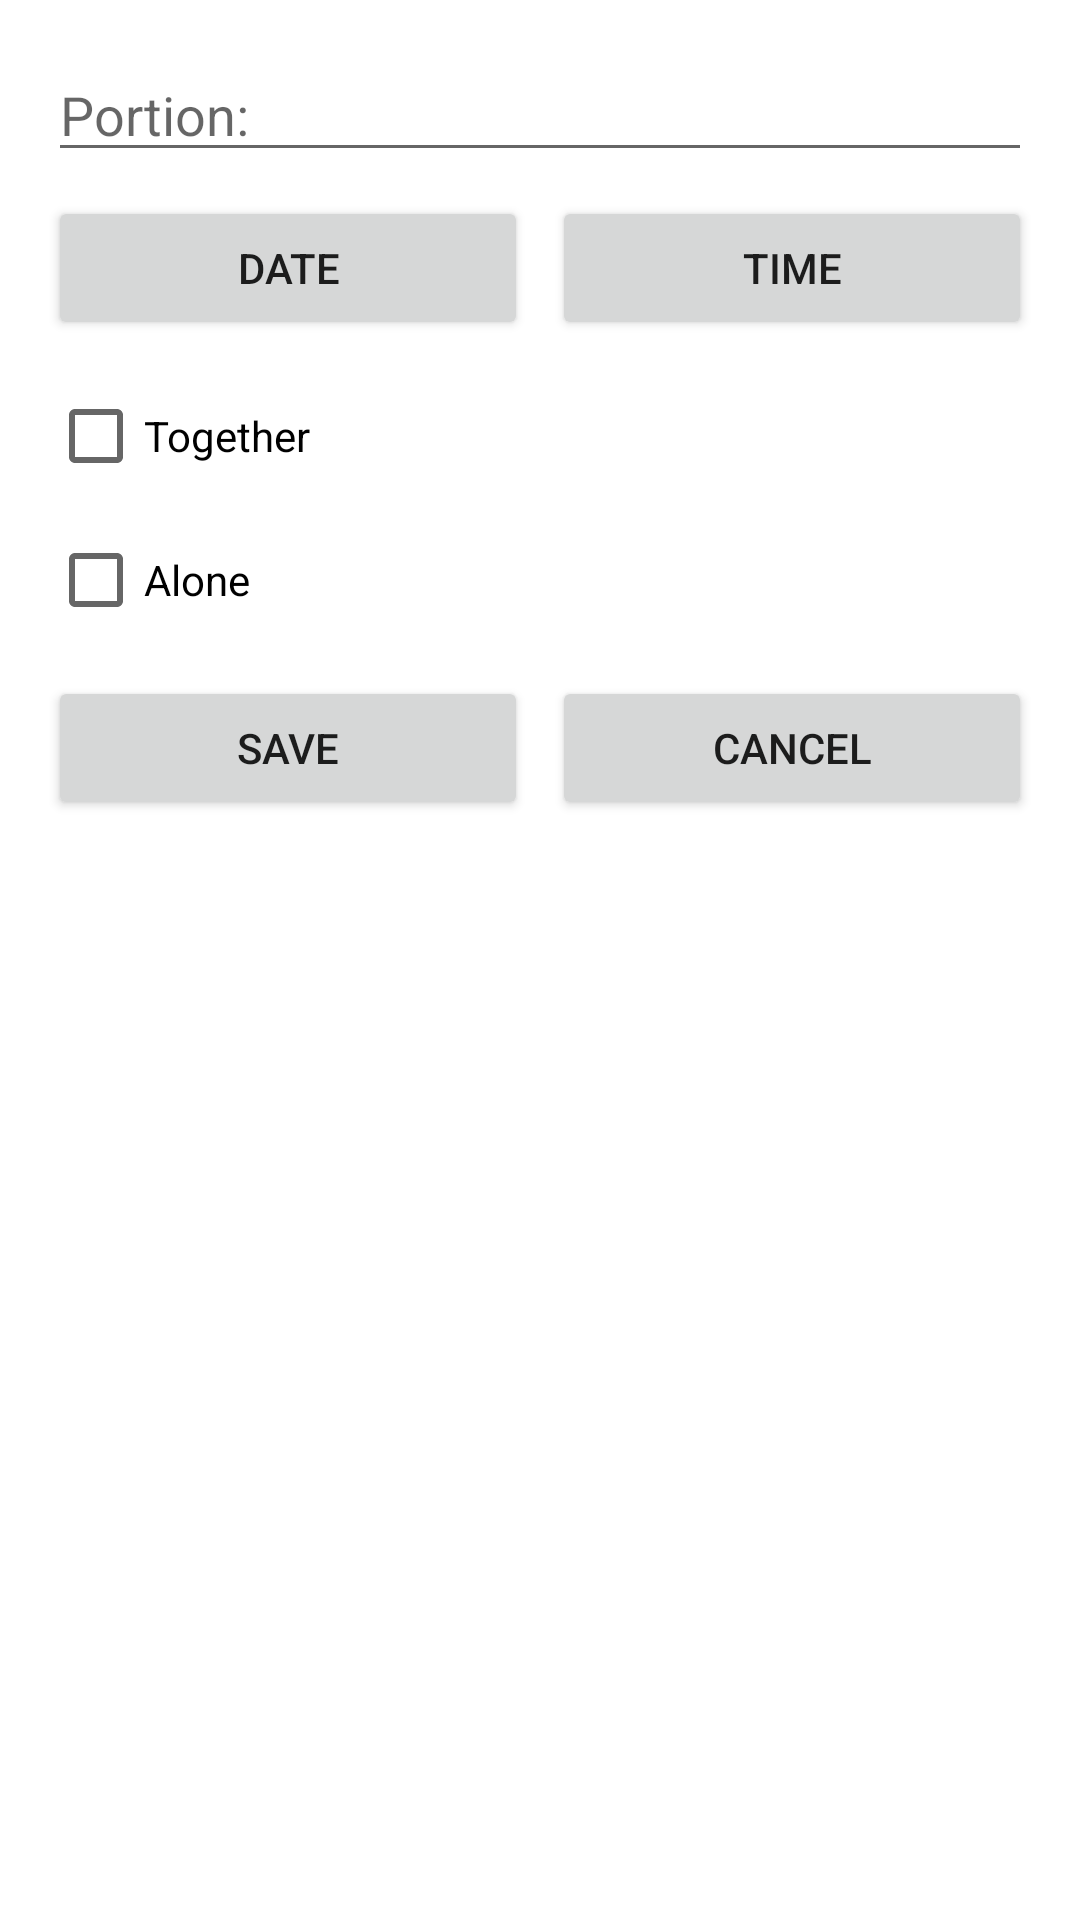

Layout XML and referenced resources for this Android screen:
<!-- AndroidManifest.xml: fallback theme Theme.MaterialComponents.DayNight.NoActionBar -->
<!-- res/layout/add_food.xml -->
<?xml version="1.0" encoding="utf-8"?>
<androidx.constraintlayout.widget.ConstraintLayout xmlns:android="http://schemas.android.com/apk/res/android"
    android:layout_width="match_parent"
    android:layout_height="wrap_content"
    xmlns:app="http://schemas.android.com/apk/res-auto"
    android:padding="16dp">

    <EditText
        android:id="@+id/portion"
        android:layout_width="match_parent"
        android:layout_height="wrap_content"
        app:layout_constraintTop_toTopOf="parent"
        app:layout_constraintLeft_toLeftOf="parent"
        android:hint="Portion: "/>

    <LinearLayout
        android:id="@+id/container"
        android:layout_width="match_parent"
        android:layout_height="wrap_content"
        android:layout_marginTop="8dp"
        android:orientation="horizontal"
        app:layout_constraintTop_toBottomOf="@id/portion">

        <Button
            android:id="@+id/date"
            android:layout_width="0dp"
            android:layout_weight="1"
            android:layout_height="wrap_content"
            android:text="Date"/>

        <View
            android:layout_width="8dp"
            android:layout_height="0dp"/>

        <Button
            android:id="@+id/time"
            android:layout_width="0dp"
            android:layout_weight="1"
            android:layout_height="wrap_content"
            android:text="Time"/>
    </LinearLayout>

    <CheckBox
        android:id="@+id/checkbox1"
        android:layout_width="match_parent"
        android:layout_height="wrap_content"
        android:layout_marginTop="8dp"
        android:text="Together"
        app:layout_constraintTop_toBottomOf="@id/container"/>

    <CheckBox
        android:id="@+id/checkbox2"
        android:layout_width="match_parent"
        android:layout_height="wrap_content"
        android:text="Alone"
        app:layout_constraintTop_toBottomOf="@id/checkbox1"/>

    <LinearLayout
        android:id="@+id/action"
        android:layout_width="match_parent"
        android:layout_height="wrap_content"
        android:layout_marginTop="8dp"
        android:orientation="horizontal"
        app:layout_constraintTop_toBottomOf="@id/checkbox2">

        <Button
            android:id="@+id/save"
            android:layout_width="0dp"
            android:layout_weight="1"
            android:layout_height="wrap_content"
            android:text="save"/>

        <View
            android:layout_width="8dp"
            android:layout_height="0dp"/>

        <Button
            android:id="@+id/cancel"
            android:layout_width="0dp"
            android:layout_weight="1"
            android:layout_height="wrap_content"
            android:text="cancel"/>

    </LinearLayout>

</androidx.constraintlayout.widget.ConstraintLayout>
<!-- resources referenced by this layout -->
<resources>

</resources>
